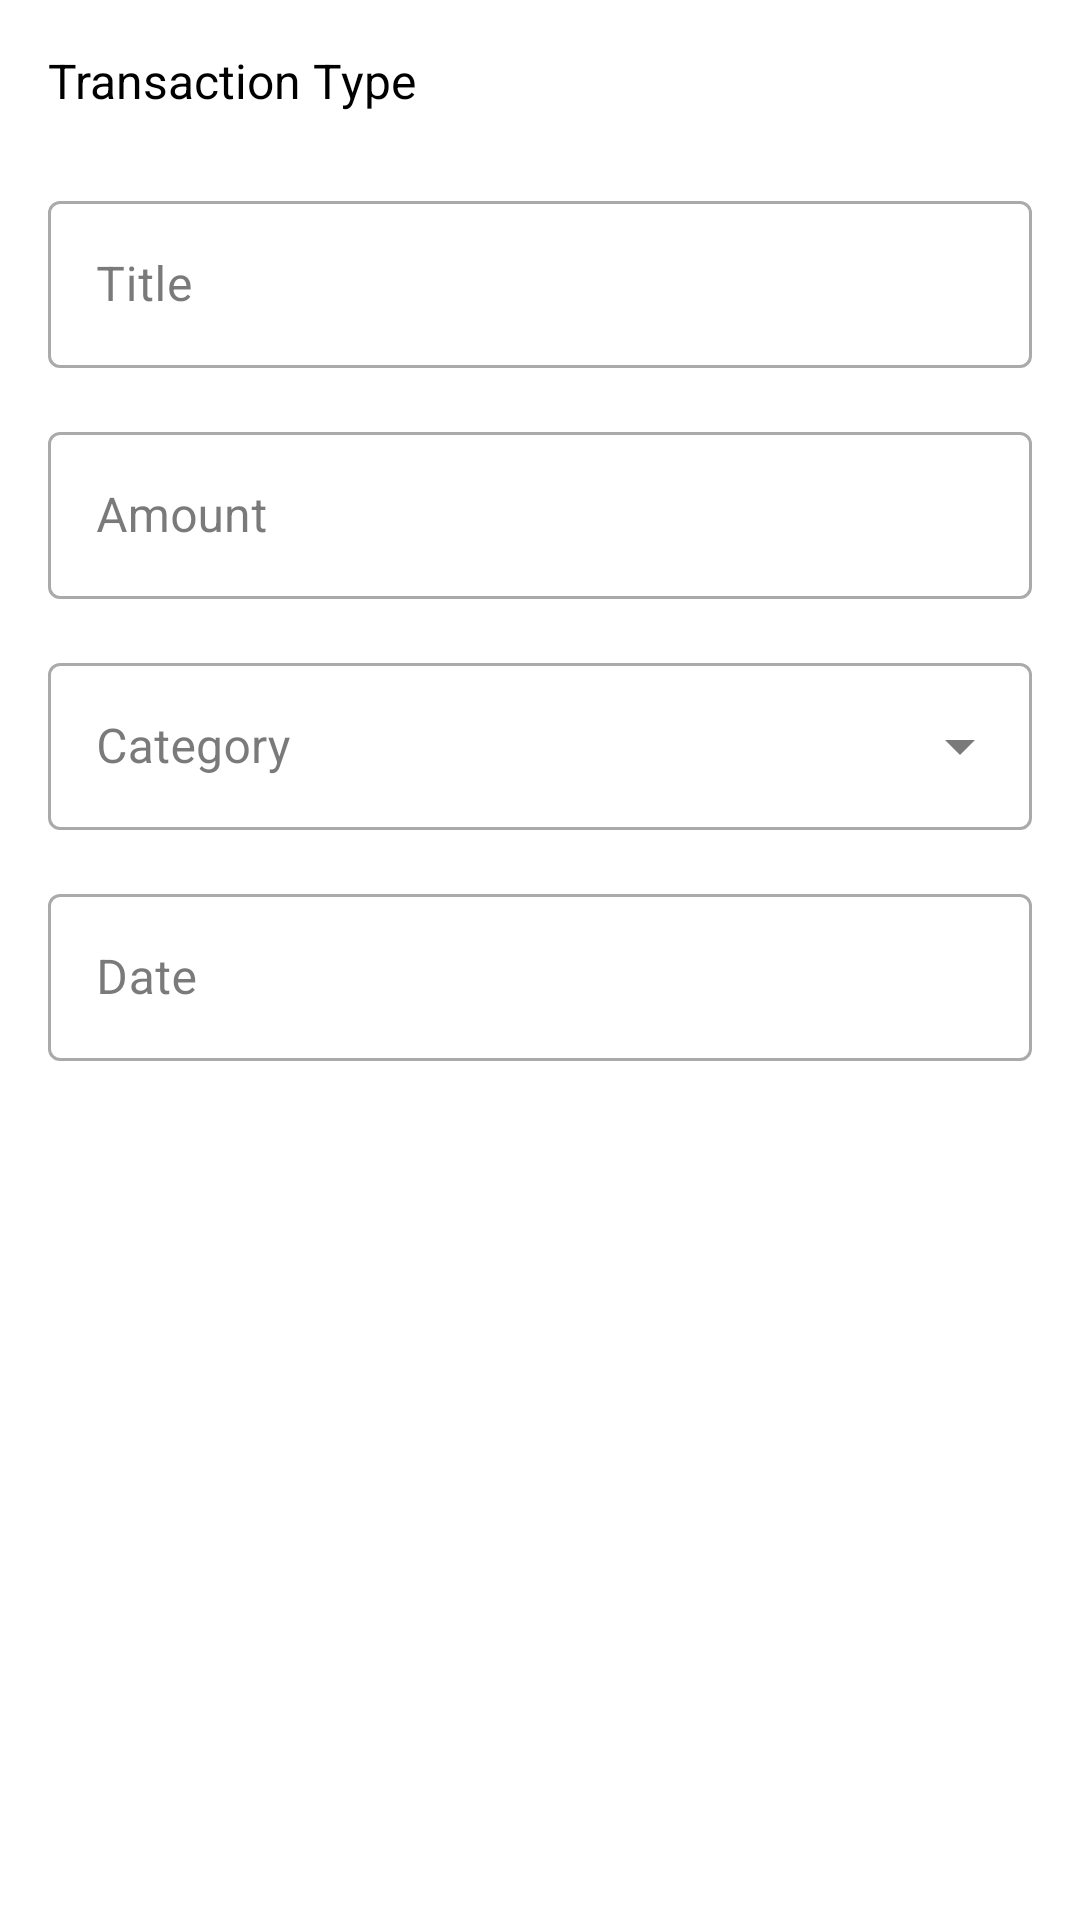

This screen was rendered from an Android layout file. Write that file and the resources it references.
<!-- AndroidManifest.xml: application theme Theme.TrackerFinance -->
<!-- res/layout/dialog_transaction.xml -->
<?xml version="1.0" encoding="utf-8"?>
<LinearLayout xmlns:android="http://schemas.android.com/apk/res/android"
    xmlns:app="http://schemas.android.com/apk/res-auto"
    android:layout_width="match_parent"
    android:layout_height="wrap_content"
    android:background="@android:color/white"
    android:orientation="vertical"
    android:padding="16dp">

    <TextView
        android:layout_width="wrap_content"
        android:layout_height="wrap_content"
        android:text="Transaction Type"
        android:textColor="@android:color/black"
        android:textSize="16sp"
        android:layout_marginBottom="8dp"/>

    <com.google.android.material.button.MaterialButtonToggleGroup
        android:id="@+id/toggleType"
        android:layout_width="match_parent"
        android:layout_height="wrap_content"
        android:layout_marginBottom="16dp"
        app:singleSelection="true">

        <Button
            android:id="@+id/btnExpense"
            android:layout_width="0dp"
            android:layout_height="wrap_content"
            android:layout_weight="1"
            android:text="@string/expense"
            android:backgroundTint="@color/primary"
            style="@style/Widget.MaterialComponents.Button.OutlinedButton"/>

        <Button
            android:id="@+id/btnIncome"
            android:layout_width="0dp"
            android:layout_height="wrap_content"
            android:layout_weight="1"
            android:text="@string/income"
            style="@style/Widget.MaterialComponents.Button.OutlinedButton"/>

    </com.google.android.material.button.MaterialButtonToggleGroup>

    <com.google.android.material.textfield.TextInputLayout
        android:layout_width="match_parent"
        android:layout_height="wrap_content"
        android:layout_marginBottom="16dp"
        android:hint="@string/title"
        style="@style/Widget.MaterialComponents.TextInputLayout.OutlinedBox">

        <com.google.android.material.textfield.TextInputEditText
            android:id="@+id/etTitle"
            android:layout_width="match_parent"
            android:layout_height="wrap_content"
            android:inputType="text"
            android:maxLines="1" />

    </com.google.android.material.textfield.TextInputLayout>

    <com.google.android.material.textfield.TextInputLayout
        android:layout_width="match_parent"
        android:layout_height="wrap_content"
        android:layout_marginBottom="16dp"
        android:hint="@string/amount"
        style="@style/Widget.MaterialComponents.TextInputLayout.OutlinedBox">

        <com.google.android.material.textfield.TextInputEditText
            android:id="@+id/etAmount"
            android:layout_width="match_parent"
            android:layout_height="wrap_content"
            android:inputType="numberDecimal"
            android:maxLines="1" />

    </com.google.android.material.textfield.TextInputLayout>

    <com.google.android.material.textfield.TextInputLayout
        android:layout_width="match_parent"
        android:layout_height="wrap_content"
        android:layout_marginBottom="16dp"
        android:hint="@string/category"
        style="@style/Widget.MaterialComponents.TextInputLayout.OutlinedBox.ExposedDropdownMenu">

        <AutoCompleteTextView
            android:id="@+id/spinnerCategory"
            android:layout_width="match_parent"
            android:layout_height="wrap_content"
            android:inputType="none"/>

    </com.google.android.material.textfield.TextInputLayout>

    <com.google.android.material.textfield.TextInputLayout
        android:layout_width="match_parent"
        android:layout_height="wrap_content"
        android:layout_marginBottom="24dp"
        android:hint="@string/date"
        style="@style/Widget.MaterialComponents.TextInputLayout.OutlinedBox">

        <com.google.android.material.textfield.TextInputEditText
            android:id="@+id/etDate"
            android:layout_width="match_parent"
            android:layout_height="wrap_content"
            android:focusable="false"
            android:inputType="none" />

    </com.google.android.material.textfield.TextInputLayout>

    <Button
        android:id="@+id/btnSave"
        android:layout_width="match_parent"
        android:layout_height="wrap_content"
        android:text="Save"
        android:textColor="@android:color/white"
        android:backgroundTint="@color/primary"
        style="@style/Widget.MaterialComponents.Button"/>

</LinearLayout>
<!-- resources referenced by this layout -->
<resources>
  <color name="primary">#2196F3</color>
  <string name="amount">Amount</string>
  <string name="category">Category</string>
  <string name="date">Date</string>
  <string name="expense">Expense</string>
  <string name="income">Income</string>
  <string name="title">Title</string>
  <style name="Theme.TrackerFinance" parent="Theme.MaterialComponents.DayNight.DarkActionBar">
          
          <item name="colorPrimary">@color/primary</item>
          <item name="colorPrimaryVariant">@color/primary_dark</item>
          <item name="colorOnPrimary">@color/surface</item>
          
          
          <item name="colorSecondary">@color/accent</item>
          <item name="colorSecondaryVariant">@color/accent</item>
          <item name="colorOnSecondary">@color/surface</item>
          
          
          <item name="android:statusBarColor">?attr/colorPrimaryVariant</item>
          
          
          <item name="android:colorBackground">@color/background</item>
          <item name="colorSurface">@color/surface</item>
          <item name="colorOnBackground">@color/text_primary</item>
          <item name="colorOnSurface">@color/text_primary</item>
          
          
          <item name="android:textColorPrimary">@color/text_primary</item>
          <item name="android:textColorSecondary">@color/text_secondary</item>
          
          
          <item name="materialCardViewStyle">@style/Widget.App.CardView</item>
      </style>
  <color name="primary_dark">#1976D2</color>
  <color name="surface">#FFFFFF</color>
  <color name="accent">#FF4081</color>
  <color name="background">#F5F5F5</color>
  <color name="text_primary">#212121</color>
  <color name="text_secondary">#757575</color>
  <style name="Widget.App.CardView" parent="Widget.MaterialComponents.CardView">
          <item name="cardBackgroundColor">@color/card_background</item>
          <item name="cardElevation">8dp</item>
          <item name="cardCornerRadius">16dp</item>
      </style>
  <color name="card_background">#FFFFFF</color>
</resources>
